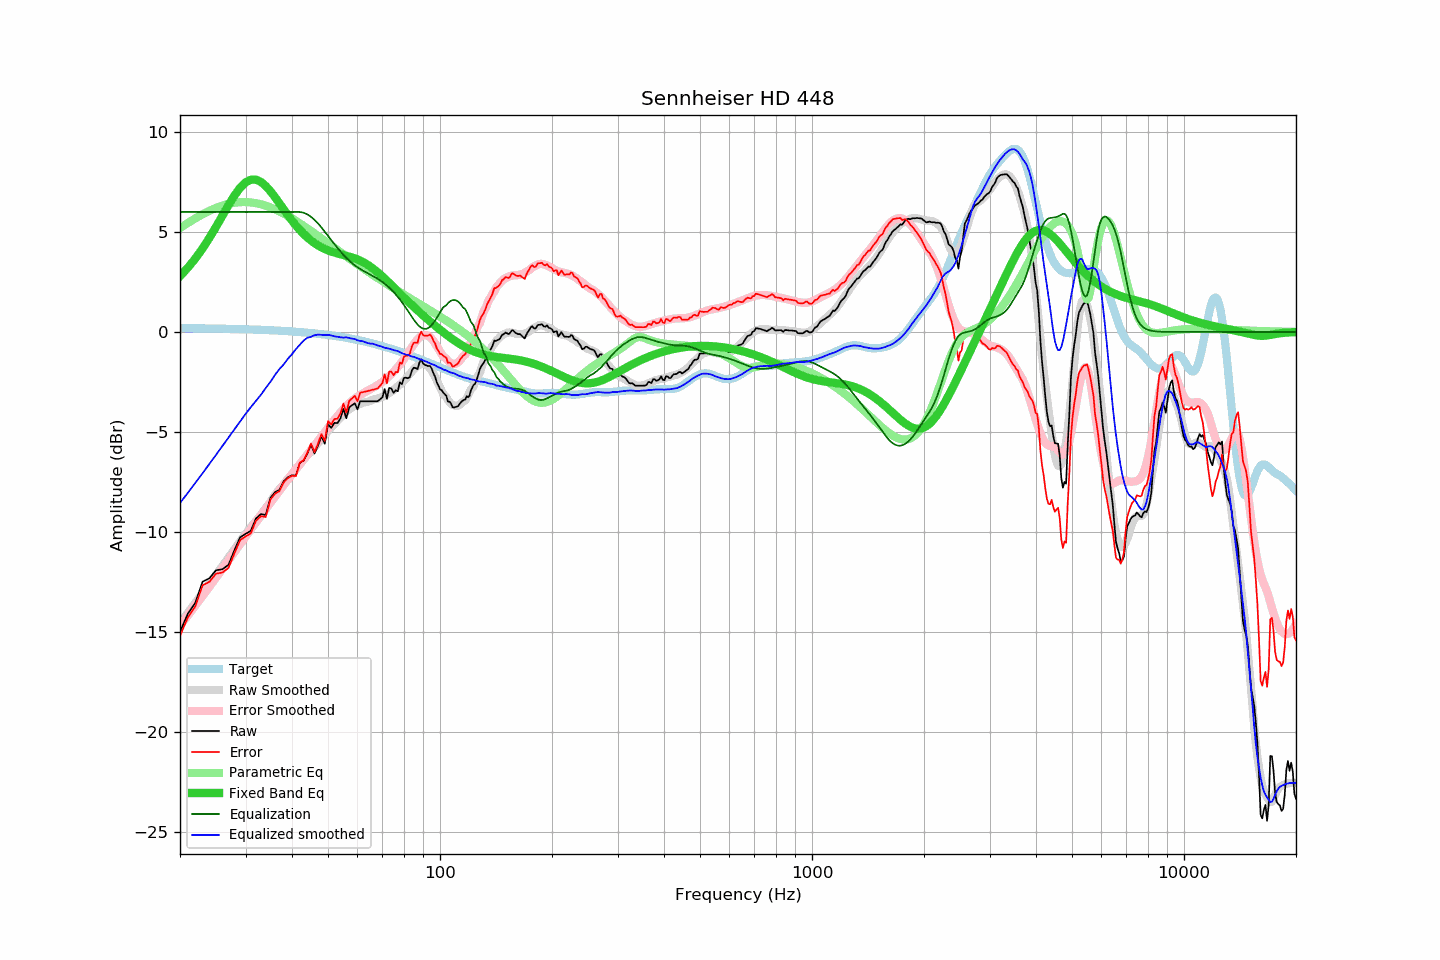

Data behind this chart, as committed beside it:
frequency, raw, error, smoothed, error_smoothed, equalization, parametric_eq, equalized_raw, equalized_smoothed, target
20, -15.00, -15.19, -14.55, -14.68, 6.00, 2.79, -9.00, -8.55, 0.20
21, -14.09, -14.28, -14.04, -14.18, 6.00, 3.21, -8.09, -8.04, 0.19
22, -13.54, -13.72, -13.55, -13.69, 6.00, 3.68, -7.54, -7.55, 0.19
23, -12.49, -12.67, -13.06, -13.21, 6.00, 4.18, -6.49, -7.06, 0.18
24, -12.32, -12.49, -12.60, -12.74, 6.00, 4.71, -6.32, -6.60, 0.18
25, -11.92, -12.09, -12.14, -12.29, 6.00, 5.26, -5.92, -6.14, 0.17
26, -11.87, -12.03, -11.71, -11.85, 6.00, 5.81, -5.87, -5.71, 0.16
27, -11.65, -11.80, -11.28, -11.43, 6.00, 6.34, -5.65, -5.28, 0.16
28, -10.93, -11.08, -10.88, -11.02, 6.00, 6.82, -4.93, -4.88, 0.15
29, -10.28, -10.42, -10.48, -10.62, 6.00, 7.20, -4.28, -4.48, 0.14
30, -10.10, -10.23, -10.10, -10.23, 6.00, 7.48, -4.10, -4.10, 0.13
31, -9.95, -10.07, -9.76, -9.87, 6.00, 7.61, -3.95, -3.76, 0.13
32, -9.33, -9.44, -9.45, -9.53, 6.00, 7.62, -3.33, -3.45, 0.12
33, -9.11, -9.21, -9.14, -9.19, 6.00, 7.51, -3.11, -3.14, 0.11
34, -9.16, -9.25, -8.80, -8.87, 6.00, 7.30, -3.16, -2.80, 0.10
35, -8.30, -8.38, -8.50, -8.55, 6.00, 7.04, -2.30, -2.50, 0.09
36, -8.02, -8.09, -8.15, -8.24, 6.00, 6.74, -2.02, -2.15, 0.08
37, -7.90, -7.96, -7.86, -7.94, 6.00, 6.43, -1.90, -1.86, 0.06
38, -7.47, -7.52, -7.62, -7.65, 6.00, 6.13, -1.47, -1.62, 0.05
39, -7.27, -7.31, -7.34, -7.38, 6.00, 5.84, -1.27, -1.34, 0.04
40, -7.17, -7.19, -7.11, -7.11, 6.00, 5.57, -1.17, -1.11, 0.02
41, -7.19, -7.20, -6.86, -6.86, 6.00, 5.32, -1.19, -0.86, 0.01
42, -6.54, -6.53, -6.64, -6.61, 6.00, 5.10, -0.54, -0.64, -0.00
43, -6.44, -6.42, -6.39, -6.36, 5.96, 4.90, -0.48, -0.43, -0.02
44, -6.08, -6.04, -6.17, -6.13, 5.88, 4.72, -0.20, -0.29, -0.04
45, -5.64, -5.58, -6.00, -5.90, 5.76, 4.57, 0.12, -0.25, -0.05
46, -6.08, -6.00, -5.76, -5.67, 5.60, 4.44, -0.47, -0.16, -0.07
47, -5.68, -5.59, -5.56, -5.45, 5.43, 4.33, -0.25, -0.13, -0.09
48, -5.22, -5.11, -5.37, -5.23, 5.23, 4.23, 0.01, -0.14, -0.11
49, -5.59, -5.46, -5.17, -5.01, 5.01, 4.15, -0.58, -0.16, -0.13
50, -4.62, -4.47, -4.94, -4.80, 4.80, 4.08, 0.18, -0.15, -0.15
51, -4.80, -4.62, -4.77, -4.59, 4.59, 4.02, -0.20, -0.17, -0.17
52, -4.55, -4.35, -4.62, -4.40, 4.40, 3.97, -0.15, -0.22, -0.19
53, -4.56, -4.34, -4.44, -4.21, 4.21, 3.93, -0.35, -0.24, -0.22
54, -4.32, -4.08, -4.29, -4.03, 4.03, 3.89, -0.29, -0.27, -0.24
55, -3.85, -3.58, -4.14, -3.86, 3.86, 3.85, 0.01, -0.28, -0.27
56, -4.32, -4.03, -3.97, -3.71, 3.71, 3.81, -0.61, -0.27, -0.29
57, -3.77, -3.45, -3.87, -3.57, 3.57, 3.77, -0.20, -0.30, -0.32
58, -3.67, -3.32, -3.78, -3.44, 3.44, 3.73, -0.23, -0.33, -0.34
59, -3.57, -3.20, -3.68, -3.33, 3.33, 3.68, -0.23, -0.35, -0.37
60, -3.87, -3.47, -3.65, -3.24, 3.24, 3.63, -0.63, -0.42, -0.40
61, -3.47, -3.04, -3.60, -3.15, 3.15, 3.57, -0.31, -0.45, -0.43
62, -3.47, -3.01, -3.54, -3.07, 3.07, 3.50, -0.39, -0.46, -0.46
63, -3.47, -2.98, -3.51, -3.00, 3.00, 3.43, -0.47, -0.51, -0.49
64, -3.47, -2.95, -3.49, -2.93, 2.93, 3.35, -0.54, -0.56, -0.52
65, -3.47, -2.92, -3.45, -2.86, 2.86, 3.27, -0.61, -0.58, -0.55
66, -3.47, -2.89, -3.38, -2.79, 2.79, 3.18, -0.67, -0.59, -0.58
67, -3.47, -2.86, -3.36, -2.73, 2.73, 3.08, -0.74, -0.63, -0.61
68, -3.47, -2.82, -3.33, -2.66, 2.66, 2.98, -0.81, -0.68, -0.64
69, -3.37, -2.69, -3.28, -2.58, 2.58, 2.88, -0.79, -0.71, -0.68
70, -3.27, -2.56, -3.24, -2.50, 2.50, 2.78, -0.77, -0.74, -0.71
71, -2.86, -2.11, -3.20, -2.41, 2.41, 2.67, -0.45, -0.79, -0.74
72, -3.35, -2.57, -3.13, -2.31, 2.31, 2.56, -1.03, -0.81, -0.78
73, -2.80, -1.99, -3.05, -2.21, 2.21, 2.45, -0.58, -0.84, -0.81
74, -2.83, -1.98, -2.98, -2.11, 2.11, 2.35, -0.72, -0.87, -0.85
75, -3.05, -2.17, -2.90, -2.00, 2.00, 2.24, -1.05, -0.91, -0.88
76, -2.92, -2.00, -2.81, -1.88, 1.88, 2.13, -1.04, -0.93, -0.92
77, -2.97, -2.02, -2.71, -1.76, 1.76, 2.03, -1.21, -0.96, -0.95
78, -2.52, -1.53, -2.63, -1.63, 1.63, 1.92, -0.89, -1.00, -0.99
79, -2.62, -1.59, -2.55, -1.49, 1.49, 1.82, -1.13, -1.06, -1.02
... 553 more rows
